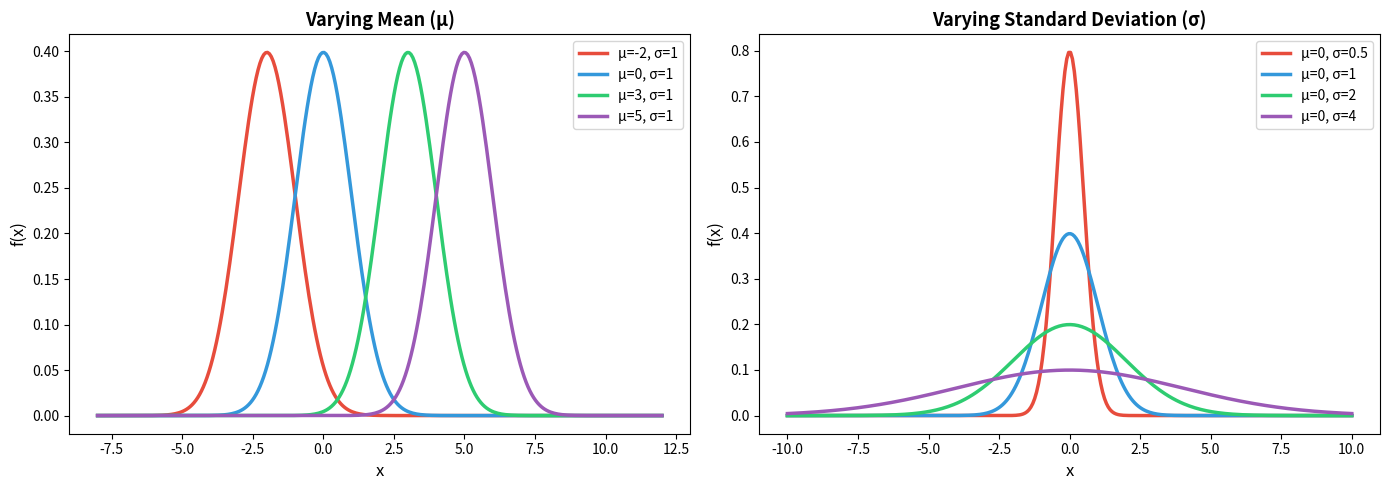
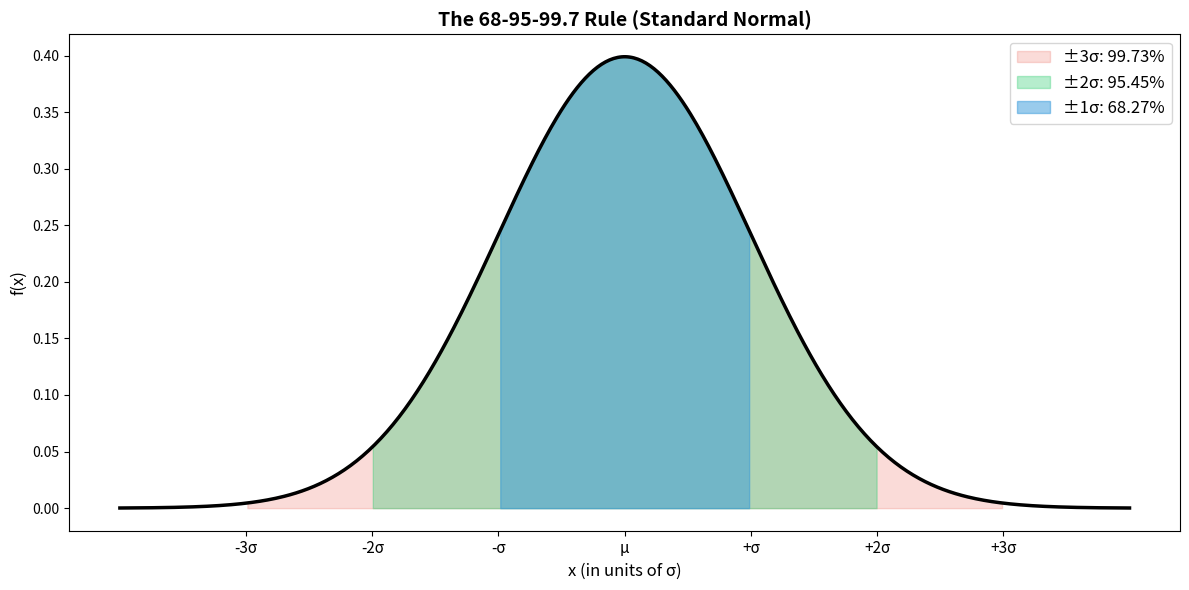
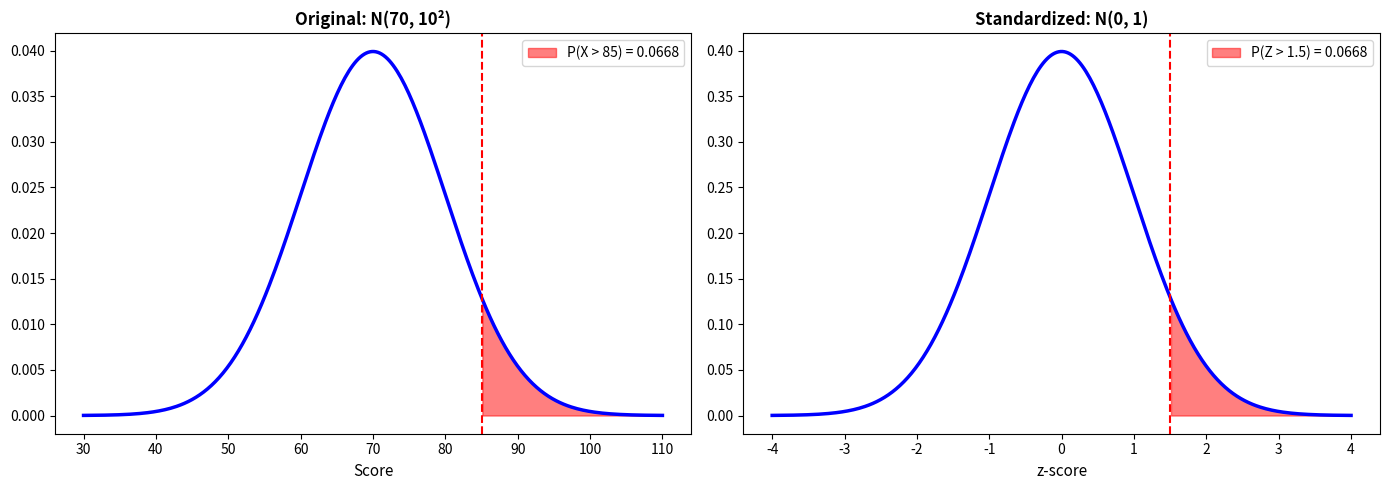
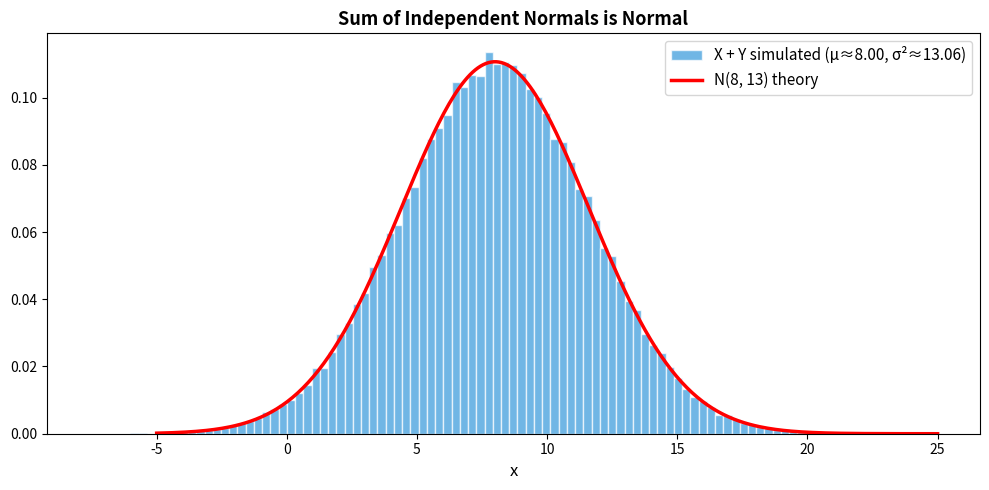

Python code for these plots, in order:
import numpy as np
import matplotlib.pyplot as plt
from scipy import stats

print("Libraries loaded!")

fig, axes = plt.subplots(1, 2, figsize=(14, 5))

# Different means
ax = axes[0]
x = np.linspace(-8, 12, 300)
for mu, color in [(-2, '#e74c3c'), (0, '#3498db'), (3, '#2ecc71'), (5, '#9b59b6')]:
    rv = stats.norm(mu, 1)
    ax.plot(x, rv.pdf(x), color=color, linewidth=2.5, label=f'μ={mu}, σ=1')
ax.set_title('Varying Mean (μ)', fontsize=13, fontweight='bold')
ax.set_xlabel('x', fontsize=12)
ax.set_ylabel('f(x)', fontsize=12)
ax.legend(fontsize=10)

# Different variances
ax = axes[1]
x = np.linspace(-10, 10, 300)
for sigma, color in [(0.5, '#e74c3c'), (1, '#3498db'), (2, '#2ecc71'), (4, '#9b59b6')]:
    rv = stats.norm(0, sigma)
    ax.plot(x, rv.pdf(x), color=color, linewidth=2.5, label=f'μ=0, σ={sigma}')
ax.set_title('Varying Standard Deviation (σ)', fontsize=13, fontweight='bold')
ax.set_xlabel('x', fontsize=12)
ax.set_ylabel('f(x)', fontsize=12)
ax.legend(fontsize=10)

plt.tight_layout()
plt.show()

rv = stats.norm(0, 1)
x = np.linspace(-4, 4, 500)

fig, ax = plt.subplots(figsize=(12, 6))
ax.plot(x, rv.pdf(x), 'k-', linewidth=2.5)

# Shade regions
colors = ['#3498db', '#2ecc71', '#e74c3c']
alphas = [0.5, 0.35, 0.2]
labels = ['±1σ: 68.27%', '±2σ: 95.45%', '±3σ: 99.73%']

for k, color, alpha, label in zip([3, 2, 1], colors[::-1], alphas[::-1], labels[::-1]):
    mask = (x >= -k) & (x <= k)
    ax.fill_between(x[mask], rv.pdf(x[mask]), alpha=alpha, color=color, label=label)

ax.set_title('The 68-95-99.7 Rule (Standard Normal)', fontsize=14, fontweight='bold')
ax.set_xlabel('x (in units of σ)', fontsize=12)
ax.set_ylabel('f(x)', fontsize=12)
ax.set_xticks([-3, -2, -1, 0, 1, 2, 3])
ax.set_xticklabels(['-3σ', '-2σ', '-σ', 'μ', '+σ', '+2σ', '+3σ'], fontsize=11)
ax.legend(fontsize=12, loc='upper right')
plt.tight_layout()
plt.show()

# Verify
for k in [1, 2, 3]:
    p = rv.cdf(k) - rv.cdf(-k)
    print(f"P({-k}σ < X < {k}σ) = {p:.6f} = {p*100:.2f}%")

# Example: exam scores N(70, 10²)
mu, sigma = 70, 10

# What fraction scored above 85?
z = (85 - mu) / sigma
p_above_85 = 1 - stats.norm.cdf(z)

print(f"Exam scores ~ N(μ={mu}, σ={sigma})")
print(f"  Score of 85: z-score = (85-70)/10 = {z}")
print(f"  P(X > 85) = P(Z > {z}) = {p_above_85:.4f} = {p_above_85*100:.2f}%")
print()

# What score is the 90th percentile?
percentile_90 = stats.norm.ppf(0.90, loc=mu, scale=sigma)
print(f"  90th percentile: {percentile_90:.1f}")
print(f"  z-score for 90th: {stats.norm.ppf(0.90):.4f}")

# Visual
fig, axes = plt.subplots(1, 2, figsize=(14, 5))

# Original scale
ax = axes[0]
x = np.linspace(30, 110, 300)
rv = stats.norm(mu, sigma)
ax.plot(x, rv.pdf(x), 'b-', linewidth=2.5)
ax.fill_between(x[x >= 85], rv.pdf(x[x >= 85]), alpha=0.5, color='red',
               label=f'P(X > 85) = {p_above_85:.4f}')
ax.axvline(85, color='red', linestyle='--', linewidth=1.5)
ax.set_title(f'Original: N({mu}, {sigma}²)', fontsize=12, fontweight='bold')
ax.set_xlabel('Score', fontsize=11)
ax.legend(fontsize=10)

# Z-score scale
ax = axes[1]
z_vals = np.linspace(-4, 4, 300)
rv_std = stats.norm(0, 1)
ax.plot(z_vals, rv_std.pdf(z_vals), 'b-', linewidth=2.5)
ax.fill_between(z_vals[z_vals >= z], rv_std.pdf(z_vals[z_vals >= z]), alpha=0.5, color='red',
               label=f'P(Z > {z}) = {p_above_85:.4f}')
ax.axvline(z, color='red', linestyle='--', linewidth=1.5)
ax.set_title(f'Standardized: N(0, 1)', fontsize=12, fontweight='bold')
ax.set_xlabel('z-score', fontsize=11)
ax.legend(fontsize=10)

plt.tight_layout()
plt.show()

# Sum of normals is normal
np.random.seed(42)
n = 100000

X = np.random.normal(3, 2, size=n)  # N(3, 4)
Y = np.random.normal(5, 3, size=n)  # N(5, 9)
Z = X + Y  # should be N(8, 13)

fig, ax = plt.subplots(figsize=(10, 5))
ax.hist(Z, bins=100, density=True, color='#3498db', edgecolor='white', alpha=0.7,
        label=f'X + Y simulated (μ≈{Z.mean():.2f}, σ²≈{Z.var():.2f})')

x_plot = np.linspace(-5, 25, 300)
rv_theory = stats.norm(8, np.sqrt(13))
ax.plot(x_plot, rv_theory.pdf(x_plot), 'r-', linewidth=2.5,
        label=f'N(8, 13) theory')

ax.set_title('Sum of Independent Normals is Normal', fontsize=13, fontweight='bold')
ax.set_xlabel('x', fontsize=12)
ax.legend(fontsize=11)
plt.tight_layout()
plt.show()

print(f"Theory: N(3+5, 4+9) = N(8, 13)")
print(f"Simulation: μ = {Z.mean():.4f}, σ² = {Z.var():.4f}")

from scipy.stats import norm

mu, sigma = 100, 15  # IQ scores
rv = norm(loc=mu, scale=sigma)

print(f"IQ scores ~ N({mu}, {sigma}²):")
print(f"  P(IQ > 130)      = {rv.sf(130):.4f}  ({rv.sf(130)*100:.2f}%)")
print(f"  P(85 < IQ < 115) = {rv.cdf(115) - rv.cdf(85):.4f}  ({(rv.cdf(115) - rv.cdf(85))*100:.2f}%)")
print(f"  P(IQ < 70)       = {rv.cdf(70):.4f}  ({rv.cdf(70)*100:.2f}%)")
print(f"\n  Median = {rv.median():.0f}")
print(f"  95th percentile = {rv.ppf(0.95):.1f}")
print(f"  99th percentile = {rv.ppf(0.99):.1f}")
print(f"\n  Samples: {rv.rvs(size=8, random_state=42).astype(int)}")
